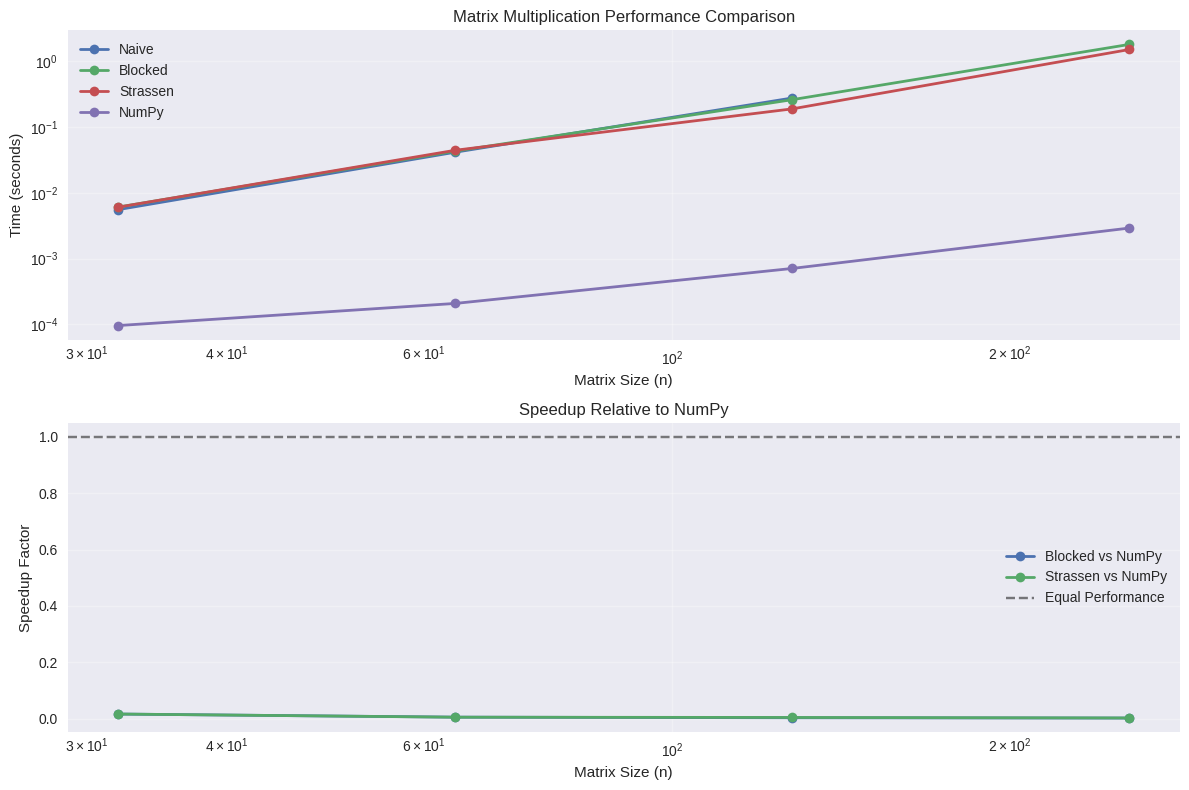

Write Python code to recreate this figure. (Note: this script raises an exception after producing the figure.)
import numpy as np
import matplotlib.pyplot as plt
import time
from typing import List, Tuple, Optional, Union
import math
from functools import wraps

# Utility functions for testing and timing
def time_function(func):
    @wraps(func)
    def wrapper(*args, **kwargs):
        start = time.perf_counter()
        result = func(*args, **kwargs)
        end = time.perf_counter()
        print(f"{func.__name__} took {(end - start) * 1000:.4f} ms")
        return result
    return wrapper

def test_case(func, inputs, expected, name="Test"):
    try:
        result = func(*inputs)
        if isinstance(expected, (list, np.ndarray)):
            passed = np.allclose(result, expected, rtol=1e-6)
        else:
            passed = abs(result - expected) < 1e-6
        status = "✅ PASS" if passed else "❌ FAIL"
        print(f"{status} {name}: {result}")
        return passed
    except Exception as e:
        print(f"❌ ERROR {name}: {e}")
        return False

plt.style.use('seaborn-v0_8')
np.random.seed(42)

class MatrixMultiplication:
    
    def naive_multiply(self, A: List[List[float]], B: List[List[float]]) -> List[List[float]]:
        """
        Naive O(n³) matrix multiplication.
        
        Time Complexity: O(n³)
        Space Complexity: O(n²)
        """
        if not A or not B or len(A[0]) != len(B):
            raise ValueError("Invalid matrix dimensions for multiplication")
        
        rows_A, cols_A = len(A), len(A[0])
        rows_B, cols_B = len(B), len(B[0])
        
        # Initialize result matrix
        C = [[0.0 for _ in range(cols_B)] for _ in range(rows_A)]
        
        # Standard triple loop
        for i in range(rows_A):
            for j in range(cols_B):
                for k in range(cols_A):
                    C[i][j] += A[i][k] * B[k][j]
        
        return C
    
    def blocked_multiply(self, A: List[List[float]], B: List[List[float]], 
                        block_size: int = 64) -> List[List[float]]:
        """
        Cache-friendly blocked matrix multiplication.
        
        Time Complexity: O(n³)
        Space Complexity: O(n²)
        Better cache performance for large matrices.
        """
        if not A or not B or len(A[0]) != len(B):
            raise ValueError("Invalid matrix dimensions for multiplication")
        
        rows_A, cols_A = len(A), len(A[0])
        rows_B, cols_B = len(B), len(B[0])
        
        C = [[0.0 for _ in range(cols_B)] for _ in range(rows_A)]
        
        # Block-wise multiplication
        for i0 in range(0, rows_A, block_size):
            for j0 in range(0, cols_B, block_size):
                for k0 in range(0, cols_A, block_size):
                    # Process block
                    for i in range(i0, min(i0 + block_size, rows_A)):
                        for j in range(j0, min(j0 + block_size, cols_B)):
                            for k in range(k0, min(k0 + block_size, cols_A)):
                                C[i][j] += A[i][k] * B[k][j]
        
        return C
    
    def strassen_multiply(self, A: List[List[float]], B: List[List[float]]) -> List[List[float]]:
        """
        Strassen's algorithm for matrix multiplication.
        
        Time Complexity: O(n^log₂7) ≈ O(n^2.807)
        Space Complexity: O(n²)
        Efficient for large matrices (n > 512)
        """
        def pad_matrix(matrix, new_size):
            """Pad matrix with zeros to make it square and power of 2."""
            current_size = len(matrix)
            padded = [[0.0 for _ in range(new_size)] for _ in range(new_size)]
            for i in range(current_size):
                for j in range(len(matrix[i])):
                    padded[i][j] = matrix[i][j]
            return padded
        
        def add_matrices(X, Y):
            """Add two matrices."""
            n = len(X)
            return [[X[i][j] + Y[i][j] for j in range(n)] for i in range(n)]
        
        def subtract_matrices(X, Y):
            """Subtract two matrices."""
            n = len(X)
            return [[X[i][j] - Y[i][j] for j in range(n)] for i in range(n)]
        
        def strassen_recursive(X, Y):
            """Recursive Strassen multiplication."""
            n = len(X)
            
            # Base case: use naive multiplication for small matrices
            if n <= 32:
                return self.naive_multiply(X, Y)
            
            # Divide matrices into quadrants
            mid = n // 2
            
            # A quadrants
            A11 = [[X[i][j] for j in range(mid)] for i in range(mid)]
            A12 = [[X[i][j] for j in range(mid, n)] for i in range(mid)]
            A21 = [[X[i][j] for j in range(mid)] for i in range(mid, n)]
            A22 = [[X[i][j] for j in range(mid, n)] for i in range(mid, n)]
            
            # B quadrants
            B11 = [[Y[i][j] for j in range(mid)] for i in range(mid)]
            B12 = [[Y[i][j] for j in range(mid, n)] for i in range(mid)]
            B21 = [[Y[i][j] for j in range(mid)] for i in range(mid, n)]
            B22 = [[Y[i][j] for j in range(mid, n)] for i in range(mid, n)]
            
            # Strassen's 7 multiplications
            M1 = strassen_recursive(add_matrices(A11, A22), add_matrices(B11, B22))
            M2 = strassen_recursive(add_matrices(A21, A22), B11)
            M3 = strassen_recursive(A11, subtract_matrices(B12, B22))
            M4 = strassen_recursive(A22, subtract_matrices(B21, B11))
            M5 = strassen_recursive(add_matrices(A11, A12), B22)
            M6 = strassen_recursive(subtract_matrices(A21, A11), add_matrices(B11, B12))
            M7 = strassen_recursive(subtract_matrices(A12, A22), add_matrices(B21, B22))
            
            # Compute result quadrants
            C11 = add_matrices(subtract_matrices(add_matrices(M1, M4), M5), M7)
            C12 = add_matrices(M3, M5)
            C21 = add_matrices(M2, M4)
            C22 = add_matrices(subtract_matrices(add_matrices(M1, M3), M2), M6)
            
            # Combine quadrants
            C = [[0.0 for _ in range(n)] for _ in range(n)]
            for i in range(mid):
                for j in range(mid):
                    C[i][j] = C11[i][j]
                    C[i][j + mid] = C12[i][j]
                    C[i + mid][j] = C21[i][j]
                    C[i + mid][j + mid] = C22[i][j]
            
            return C
        
        # Handle matrix dimensions
        if not A or not B or len(A[0]) != len(B):
            raise ValueError("Invalid matrix dimensions for multiplication")
        
        rows_A, cols_A = len(A), len(A[0])
        rows_B, cols_B = len(B), len(B[0])
        
        # For Strassen, we need square matrices with power-of-2 dimensions
        max_dim = max(rows_A, cols_A, rows_B, cols_B)
        size = 1
        while size < max_dim:
            size *= 2
        
        # Pad matrices
        A_padded = pad_matrix(A, size)
        B_padded = pad_matrix(B, size)
        
        # Multiply using Strassen
        C_padded = strassen_recursive(A_padded, B_padded)
        
        # Extract result
        C = [[C_padded[i][j] for j in range(cols_B)] for i in range(rows_A)]
        
        return C

# Test the implementations
mm = MatrixMultiplication()

# Test case 1: Small matrices
A1 = [[1, 2], [3, 4]]
B1 = [[5, 6], [7, 8]]
expected1 = [[19, 22], [43, 50]]

print("=== Problem 1: Matrix Multiplication Optimization ===")
print("\nTest Case 1: Small 2x2 matrices")
test_case(mm.naive_multiply, [A1, B1], expected1, "Naive")
test_case(mm.blocked_multiply, [A1, B1], expected1, "Blocked")
test_case(mm.strassen_multiply, [A1, B1], expected1, "Strassen")

# Test case 2: Non-square matrices
A2 = [[1, 2, 3], [4, 5, 6]]
B2 = [[7, 8], [9, 10], [11, 12]]
expected2 = [[58, 64], [139, 154]]

print("\nTest Case 2: Non-square matrices (2x3 × 3x2)")
test_case(mm.naive_multiply, [A2, B2], expected2, "Naive")
test_case(mm.blocked_multiply, [A2, B2], expected2, "Blocked")
test_case(mm.strassen_multiply, [A2, B2], expected2, "Strassen")

# Performance comparison for different matrix sizes
def benchmark_matrix_multiplication():
    """Benchmark different matrix multiplication algorithms."""
    sizes = [32, 64, 128, 256]
    results = {'Naive': [], 'Blocked': [], 'Strassen': [], 'NumPy': []}
    
    for n in sizes:
        print(f"\nBenchmarking {n}x{n} matrices:")
        
        # Generate random matrices
        A = np.random.randn(n, n).tolist()
        B = np.random.randn(n, n).tolist()
        A_np = np.array(A)
        B_np = np.array(B)
        
        # Benchmark naive (only for small matrices)
        if n <= 128:
            start = time.perf_counter()
            _ = mm.naive_multiply(A, B)
            naive_time = time.perf_counter() - start
            results['Naive'].append(naive_time)
            print(f"  Naive: {naive_time:.4f}s")
        else:
            results['Naive'].append(None)
        
        # Benchmark blocked
        start = time.perf_counter()
        _ = mm.blocked_multiply(A, B)
        blocked_time = time.perf_counter() - start
        results['Blocked'].append(blocked_time)
        print(f"  Blocked: {blocked_time:.4f}s")
        
        # Benchmark Strassen
        start = time.perf_counter()
        _ = mm.strassen_multiply(A, B)
        strassen_time = time.perf_counter() - start
        results['Strassen'].append(strassen_time)
        print(f"  Strassen: {strassen_time:.4f}s")
        
        # Benchmark NumPy (reference)
        start = time.perf_counter()
        _ = np.dot(A_np, B_np)
        numpy_time = time.perf_counter() - start
        results['NumPy'].append(numpy_time)
        print(f"  NumPy: {numpy_time:.4f}s")
    
    return sizes, results

# Run benchmark
sizes, results = benchmark_matrix_multiplication()

# Plot results
plt.figure(figsize=(12, 8))
plt.subplot(2, 1, 1)
for method, times in results.items():
    if method == 'Naive':
        # Plot only non-None values for naive
        valid_indices = [i for i, t in enumerate(times) if t is not None]
        valid_sizes = [sizes[i] for i in valid_indices]
        valid_times = [times[i] for i in valid_indices]
        plt.loglog(valid_sizes, valid_times, 'o-', label=method, linewidth=2)
    else:
        plt.loglog(sizes, times, 'o-', label=method, linewidth=2)

plt.xlabel('Matrix Size (n)')
plt.ylabel('Time (seconds)')
plt.title('Matrix Multiplication Performance Comparison')
plt.legend()
plt.grid(True, alpha=0.3)

# Speedup comparison
plt.subplot(2, 1, 2)
for method in ['Blocked', 'Strassen']:
    speedups = [results['NumPy'][i] / results[method][i] for i in range(len(sizes))]
    plt.semilogx(sizes, speedups, 'o-', label=f'{method} vs NumPy', linewidth=2)

plt.axhline(y=1, color='k', linestyle='--', alpha=0.5, label='Equal Performance')
plt.xlabel('Matrix Size (n)')
plt.ylabel('Speedup Factor')
plt.title('Speedup Relative to NumPy')
plt.legend()
plt.grid(True, alpha=0.3)

plt.tight_layout()
plt.show()

print("\n📊 Performance Analysis:")
print("• Naive: O(n³) with poor cache performance")
print("• Blocked: O(n³) with better cache utilization")
print("• Strassen: O(n^2.807) theoretically faster for large n")
print("• NumPy: Highly optimized BLAS implementation")
print("\n🎯 Recommendation: Use blocked for medium matrices, Strassen for very large ones")

class QRDecomposition:
    
    def householder_qr(self, A: List[List[float]]) -> Tuple[List[List[float]], List[List[float]]]:
        """
        QR decomposition using Householder reflections.
        
        Time Complexity: O(mn²) where m ≥ n
        Space Complexity: O(mn)
        
        Returns:
            Q: Orthogonal matrix (m x m)
            R: Upper triangular matrix (m x n)
        """
        if not A or not A[0]:
            raise ValueError("Matrix cannot be empty")
        
        m, n = len(A), len(A[0])
        
        # Convert to numpy for easier manipulation
        A_work = np.array(A, dtype=float)
        Q = np.eye(m)
        
        for k in range(min(m-1, n)):
            # Extract the k-th column from row k onwards
            x = A_work[k:, k].copy()
            
            if np.allclose(x, 0):
                continue
            
            # Compute Householder vector
            alpha = -np.sign(x[0]) * np.linalg.norm(x)
            e1 = np.zeros_like(x)
            e1[0] = 1
            
            v = x - alpha * e1
            v_norm = np.linalg.norm(v)
            
            if v_norm < 1e-15:
                continue
                
            v = v / v_norm
            
            # Apply Householder transformation to A
            # H = I - 2vv^T
            A_work[k:, k:] = A_work[k:, k:] - 2 * np.outer(v, v @ A_work[k:, k:])
            
            # Update Q
            Q[:, k:] = Q[:, k:] - 2 * np.outer(Q[:, k:] @ v, v)
        
        R = A_work
        
        return Q.tolist(), R.tolist()
    
    def modified_gram_schmidt(self, A: List[List[float]]) -> Tuple[List[List[float]], List[List[float]]]:
        """
        QR decomposition using Modified Gram-Schmidt process.
        
        Time Complexity: O(mn²)
        Space Complexity: O(mn)
        Less numerically stable than Householder but simpler.
        """
        if not A or not A[0]:
            raise ValueError("Matrix cannot be empty")
        
        m, n = len(A), len(A[0])
        
        # Initialize Q and R
        Q = np.array(A, dtype=float)
        R = np.zeros((n, n))
        
        for j in range(n):
            # Orthogonalize against previous columns
            for i in range(j):
                R[i, j] = np.dot(Q[:, i], Q[:, j])
                Q[:, j] = Q[:, j] - R[i, j] * Q[:, i]
            
            # Normalize
            R[j, j] = np.linalg.norm(Q[:, j])
            if R[j, j] > 1e-15:
                Q[:, j] = Q[:, j] / R[j, j]
        
        # Pad R to match original matrix dimensions
        R_full = np.zeros((m, n))
        R_full[:n, :n] = R
        
        return Q.tolist(), R_full.tolist()
    
    def verify_decomposition(self, A: List[List[float]], Q: List[List[float]], 
                           R: List[List[float]]) -> dict:
        """
        Verify the QR decomposition by checking:
        1. A ≈ QR
        2. Q is orthogonal (Q^T Q = I)
        3. R is upper triangular
        """
        A_np = np.array(A)
        Q_np = np.array(Q)
        R_np = np.array(R)
        
        # Check reconstruction
        A_reconstructed = Q_np @ R_np
        reconstruction_error = np.linalg.norm(A_np - A_reconstructed, 'fro')
        
        # Check orthogonality of Q
        QTQ = Q_np.T @ Q_np
        I = np.eye(Q_np.shape[1])
        orthogonality_error = np.linalg.norm(QTQ - I, 'fro')
        
        # Check if R is upper triangular
        m, n = R_np.shape
        upper_triangular = True
        for i in range(min(m, n)):
            for j in range(i):
                if abs(R_np[i, j]) > 1e-10:
                    upper_triangular = False
                    break
        
        return {
            'reconstruction_error': reconstruction_error,
            'orthogonality_error': orthogonality_error,
            'is_upper_triangular': upper_triangular,
            'passed': (reconstruction_error < 1e-10 and 
                      orthogonality_error < 1e-10 and 
                      upper_triangular)
        }

# Test QR decomposition
qr = QRDecomposition()

print("=== Problem 2: QR Decomposition ===")

# Test case 1: Simple 3x2 matrix
A1 = [[1, 2], [3, 4], [5, 6]]
print("\nTest Case 1: 3x2 matrix")
print(f"A = {A1}")

# Householder method
Q1_h, R1_h = qr.householder_qr(A1)
verification1_h = qr.verify_decomposition(A1, Q1_h, R1_h)
print(f"\nHouseholder method:")
print(f"✅ Passed: {verification1_h['passed']}")
print(f"Reconstruction error: {verification1_h['reconstruction_error']:.2e}")
print(f"Orthogonality error: {verification1_h['orthogonality_error']:.2e}")

# Modified Gram-Schmidt method
Q1_mgs, R1_mgs = qr.modified_gram_schmidt(A1)
verification1_mgs = qr.verify_decomposition(A1, Q1_mgs, R1_mgs)
print(f"\nModified Gram-Schmidt method:")
print(f"✅ Passed: {verification1_mgs['passed']}")
print(f"Reconstruction error: {verification1_mgs['reconstruction_error']:.2e}")
print(f"Orthogonality error: {verification1_mgs['orthogonality_error']:.2e}")

# Display Q and R for Householder
print(f"\nQ (Householder) shape: {len(Q1_h)}x{len(Q1_h[0])}")
print(f"R (Householder) shape: {len(R1_h)}x{len(R1_h[0])}")
print(f"Q[:, :2] = ")
for row in Q1_h:
    print(f"  {[f'{x:.3f}' for x in row[:2]]}")
print(f"R[:2, :] = ")
for row in R1_h[:2]:
    print(f"  {[f'{x:.3f}' for x in row]}")

# Test with larger matrices and compare with scipy
from scipy.linalg import qr as scipy_qr

def benchmark_qr_methods():
    """Compare QR decomposition methods."""
    sizes = [50, 100, 200]
    results = {'Householder': [], 'MGS': [], 'SciPy': []}
    errors = {'Householder': [], 'MGS': [], 'SciPy': []}
    
    for n in sizes:
        print(f"\nBenchmarking {n}x{n//2} matrices:")
        
        # Generate random matrix
        np.random.seed(42)
        A = np.random.randn(n, n//2)
        A_list = A.tolist()
        
        # Householder method
        start = time.perf_counter()
        Q_h, R_h = qr.householder_qr(A_list)
        time_h = time.perf_counter() - start
        error_h = qr.verify_decomposition(A_list, Q_h, R_h)['reconstruction_error']
        results['Householder'].append(time_h)
        errors['Householder'].append(error_h)
        print(f"  Householder: {time_h:.4f}s, error: {error_h:.2e}")
        
        # Modified Gram-Schmidt
        start = time.perf_counter()
        Q_mgs, R_mgs = qr.modified_gram_schmidt(A_list)
        time_mgs = time.perf_counter() - start
        error_mgs = qr.verify_decomposition(A_list, Q_mgs, R_mgs)['reconstruction_error']
        results['MGS'].append(time_mgs)
        errors['MGS'].append(error_mgs)
        print(f"  MGS: {time_mgs:.4f}s, error: {error_mgs:.2e}")
        
        # SciPy reference
        start = time.perf_counter()
        Q_scipy, R_scipy = scipy_qr(A)
        time_scipy = time.perf_counter() - start
        error_scipy = np.linalg.norm(A - Q_scipy @ R_scipy, 'fro')
        results['SciPy'].append(time_scipy)
        errors['SciPy'].append(error_scipy)
        print(f"  SciPy: {time_scipy:.4f}s, error: {error_scipy:.2e}")
    
    return sizes, results, errors

# Run QR benchmark
sizes, qr_results, qr_errors = benchmark_qr_methods()

# Plot QR results
fig, (ax1, ax2) = plt.subplots(1, 2, figsize=(15, 6))

# Performance comparison
for method, times in qr_results.items():
    ax1.loglog(sizes, times, 'o-', label=method, linewidth=2, markersize=8)

ax1.set_xlabel('Matrix Height (n)')
ax1.set_ylabel('Time (seconds)')
ax1.set_title('QR Decomposition Performance')
ax1.legend()
ax1.grid(True, alpha=0.3)

# Accuracy comparison
for method, errors in qr_errors.items():
    ax2.semilogy(sizes, errors, 'o-', label=method, linewidth=2, markersize=8)

ax2.set_xlabel('Matrix Height (n)')
ax2.set_ylabel('Reconstruction Error')
ax2.set_title('QR Decomposition Accuracy')
ax2.legend()
ax2.grid(True, alpha=0.3)

plt.tight_layout()
plt.show()

print("\n📊 QR Analysis:")
print("• Householder: Most numerically stable, good performance")
print("• Modified Gram-Schmidt: Simple but less stable")
print("• SciPy: Highly optimized LAPACK implementation")
print("\n🎯 Recommendation: Use Householder for custom implementations")

class GradientDescentOptimizer:
    
    def __init__(self, A: List[List[float]], b: List[float], c: float = 0.0):
        """
        Initialize quadratic function f(x) = 0.5 * x^T A x - b^T x + c
        """
        self.A = np.array(A)
        self.b = np.array(b)
        self.c = c
        self.n = len(b)
        
        # Check if A is positive definite
        eigenvals = np.linalg.eigvals(self.A)
        self.is_pd = np.all(eigenvals > 0)
        self.condition_number = np.max(eigenvals) / np.min(eigenvals) if self.is_pd else np.inf
    
    def objective(self, x: np.ndarray) -> float:
        """Evaluate f(x) = 0.5 * x^T A x - b^T x + c"""
        return 0.5 * x.T @ self.A @ x - self.b.T @ x + self.c
    
    def gradient(self, x: np.ndarray) -> np.ndarray:
        """Compute gradient ∇f(x) = A x - b"""
        return self.A @ x - self.b
    
    def analytical_solution(self) -> np.ndarray:
        """Analytical solution x* = A^(-1) b"""
        if not self.is_pd:
            raise ValueError("Matrix A is not positive definite")
        return np.linalg.solve(self.A, self.b)
    
    def vanilla_gd(self, x0: List[float], lr: float = 0.01, 
                   max_iters: int = 1000, tol: float = 1e-6) -> dict:
        """
        Vanilla gradient descent: x_{k+1} = x_k - lr * ∇f(x_k)
        
        Time Complexity: O(iterations × n²)
        Space Complexity: O(n)
        """
        x = np.array(x0, dtype=float)
        history = {'x': [x.copy()], 'f': [self.objective(x)], 'grad_norm': []}
        
        for i in range(max_iters):
            grad = self.gradient(x)
            grad_norm = np.linalg.norm(grad)
            history['grad_norm'].append(grad_norm)
            
            if grad_norm < tol:
                break
            
            x = x - lr * grad
            history['x'].append(x.copy())
            history['f'].append(self.objective(x))
        
        return {
            'x_final': x,
            'iterations': i + 1,
            'converged': grad_norm < tol,
            'history': history
        }
    
    def momentum_gd(self, x0: List[float], lr: float = 0.01, momentum: float = 0.9,
                    max_iters: int = 1000, tol: float = 1e-6) -> dict:
        """
        Gradient descent with momentum:
        v_{k+1} = momentum * v_k + lr * ∇f(x_k)
        x_{k+1} = x_k - v_{k+1}
        """
        x = np.array(x0, dtype=float)
        v = np.zeros_like(x)
        history = {'x': [x.copy()], 'f': [self.objective(x)], 'grad_norm': []}
        
        for i in range(max_iters):
            grad = self.gradient(x)
            grad_norm = np.linalg.norm(grad)
            history['grad_norm'].append(grad_norm)
            
            if grad_norm < tol:
                break
            
            v = momentum * v + lr * grad
            x = x - v
            history['x'].append(x.copy())
            history['f'].append(self.objective(x))
        
        return {
            'x_final': x,
            'iterations': i + 1,
            'converged': grad_norm < tol,
            'history': history
        }
    
    def nesterov_gd(self, x0: List[float], lr: float = 0.01, momentum: float = 0.9,
                    max_iters: int = 1000, tol: float = 1e-6) -> dict:
        """
        Nesterov accelerated gradient descent:
        v_{k+1} = momentum * v_k + lr * ∇f(x_k - momentum * v_k)
        x_{k+1} = x_k - v_{k+1}
        """
        x = np.array(x0, dtype=float)
        v = np.zeros_like(x)
        history = {'x': [x.copy()], 'f': [self.objective(x)], 'grad_norm': []}
        
        for i in range(max_iters):
            # Lookahead point
            x_lookahead = x - momentum * v
            grad = self.gradient(x_lookahead)
            grad_norm = np.linalg.norm(self.gradient(x))  # Check convergence at current point
            history['grad_norm'].append(grad_norm)
            
            if grad_norm < tol:
                break
            
            v = momentum * v + lr * grad
            x = x - v
            history['x'].append(x.copy())
            history['f'].append(self.objective(x))
        
        return {
            'x_final': x,
            'iterations': i + 1,
            'converged': grad_norm < tol,
            'history': history
        }
    
    def conjugate_gradient(self, x0: List[float], max_iters: int = 1000, tol: float = 1e-6) -> dict:
        """
        Conjugate Gradient method for quadratic functions.
        Theoretically converges in n steps for n-dimensional quadratic functions.
        
        Time Complexity: O(n³) in worst case, often much better
        Space Complexity: O(n)
        """
        x = np.array(x0, dtype=float)
        r = -self.gradient(x)  # Initial residual
        p = r.copy()  # Initial search direction
        history = {'x': [x.copy()], 'f': [self.objective(x)], 'grad_norm': []}
        
        for i in range(min(max_iters, self.n)):
            grad_norm = np.linalg.norm(-r)
            history['grad_norm'].append(grad_norm)
            
            if grad_norm < tol:
                break
            
            # Optimal step size
            Ap = self.A @ p
            alpha = (r.T @ r) / (p.T @ Ap)
            
            # Update solution
            x = x + alpha * p
            
            # Update residual
            r_new = r - alpha * Ap
            
            # Update search direction
            beta = (r_new.T @ r_new) / (r.T @ r)
            p = r_new + beta * p
            
            r = r_new
            history['x'].append(x.copy())
            history['f'].append(self.objective(x))
        
        return {
            'x_final': x,
            'iterations': i + 1,
            'converged': grad_norm < tol,
            'history': history
        }

# Test gradient descent methods
print("=== Problem 3: Gradient Descent Variants ===")

# Test case 1: Well-conditioned problem
A1 = [[2, 1], [1, 2]]
b1 = [1, 1]
x0_1 = [0, 0]

optimizer1 = GradientDescentOptimizer(A1, b1)
print(f"\nTest Case 1: Well-conditioned (κ = {optimizer1.condition_number:.2f})")
print(f"Analytical solution: {optimizer1.analytical_solution()}")

# Test different methods
methods = {
    'Vanilla GD': lambda: optimizer1.vanilla_gd(x0_1, lr=0.1),
    'Momentum': lambda: optimizer1.momentum_gd(x0_1, lr=0.1, momentum=0.9),
    'Nesterov': lambda: optimizer1.nesterov_gd(x0_1, lr=0.1, momentum=0.9),
    'Conjugate Gradient': lambda: optimizer1.conjugate_gradient(x0_1)
}

results1 = {}
for name, method in methods.items():
    result = method()
    results1[name] = result
    print(f"{name}: {result['iterations']} iterations, x = {result['x_final']}")

# Test case 2: Ill-conditioned problem
A2 = [[10, 1], [1, 1]]  # Condition number ≈ 18.7
b2 = [1, 1]
x0_2 = [0, 0]

optimizer2 = GradientDescentOptimizer(A2, b2)
print(f"\nTest Case 2: Ill-conditioned (κ = {optimizer2.condition_number:.2f})")
print(f"Analytical solution: {optimizer2.analytical_solution()}")

methods2 = {
    'Vanilla GD': lambda: optimizer2.vanilla_gd(x0_2, lr=0.05),
    'Momentum': lambda: optimizer2.momentum_gd(x0_2, lr=0.05, momentum=0.9),
    'Nesterov': lambda: optimizer2.nesterov_gd(x0_2, lr=0.05, momentum=0.9),
    'Conjugate Gradient': lambda: optimizer2.conjugate_gradient(x0_2)
}

results2 = {}
for name, method in methods2.items():
    result = method()
    results2[name] = result
    print(f"{name}: {result['iterations']} iterations, x = {result['x_final']}")

# Visualize convergence behavior
def plot_convergence(results_dict, title, optimizer):
    """Plot convergence behavior for different methods."""
    fig, axes = plt.subplots(2, 2, figsize=(15, 12))
    
    # Plot objective function convergence
    for name, result in results_dict.items():
        history = result['history']
        f_optimal = optimizer.objective(optimizer.analytical_solution())
        f_gap = np.array(history['f']) - f_optimal
        axes[0, 0].semilogy(f_gap, label=name, linewidth=2)
    
    axes[0, 0].set_xlabel('Iteration')
    axes[0, 0].set_ylabel('f(x) - f*')
    axes[0, 0].set_title('Objective Function Gap')
    axes[0, 0].legend()
    axes[0, 0].grid(True, alpha=0.3)
    
    # Plot gradient norm convergence
    for name, result in results_dict.items():
        history = result['history']
        axes[0, 1].semilogy(history['grad_norm'], label=name, linewidth=2)
    
    axes[0, 1].set_xlabel('Iteration')
    axes[0, 1].set_ylabel('||∇f(x)||')
    axes[0, 1].set_title('Gradient Norm')
    axes[0, 1].legend()
    axes[0, 1].grid(True, alpha=0.3)
    
    # Plot optimization path (for 2D problems)
    if optimizer.n == 2:
        x_opt = optimizer.analytical_solution()
        
        # Create contour plot
        x_range = np.linspace(-1, 2, 100)
        y_range = np.linspace(-1, 2, 100)
        X, Y = np.meshgrid(x_range, y_range)
        Z = np.zeros_like(X)
        for i in range(len(x_range)):
            for j in range(len(y_range)):
                Z[j, i] = optimizer.objective(np.array([X[j, i], Y[j, i]]))
        
        contour = axes[1, 0].contour(X, Y, Z, levels=20, alpha=0.6)
        axes[1, 0].clabel(contour, inline=True, fontsize=8)
        
        # Plot optimization paths
        colors = ['red', 'blue', 'green', 'orange']
        for i, (name, result) in enumerate(results_dict.items()):
            history = result['history']
            x_path = np.array(history['x'])
            axes[1, 0].plot(x_path[:, 0], x_path[:, 1], 'o-', 
                           color=colors[i % len(colors)], label=name, 
                           linewidth=2, markersize=4, alpha=0.8)
        
        axes[1, 0].plot(x_opt[0], x_opt[1], 'k*', markersize=15, label='Optimum')
        axes[1, 0].set_xlabel('x₁')
        axes[1, 0].set_ylabel('x₂')
        axes[1, 0].set_title('Optimization Paths')
        axes[1, 0].legend()
        axes[1, 0].grid(True, alpha=0.3)
    
    # Iteration comparison
    methods = list(results_dict.keys())
    iterations = [results_dict[method]['iterations'] for method in methods]
    
    bars = axes[1, 1].bar(methods, iterations, alpha=0.7, 
                         color=['red', 'blue', 'green', 'orange'][:len(methods)])
    axes[1, 1].set_ylabel('Iterations to Convergence')
    axes[1, 1].set_title('Convergence Speed Comparison')
    axes[1, 1].tick_params(axis='x', rotation=45)
    
    # Add value labels on bars
    for bar, iteration in zip(bars, iterations):
        height = bar.get_height()
        axes[1, 1].text(bar.get_x() + bar.get_width()/2., height + 0.5,
                        f'{iteration}', ha='center', va='bottom')
    
    plt.suptitle(title, fontsize=16)
    plt.tight_layout()
    plt.show()

# Plot convergence for both test cases
plot_convergence(results1, "Well-Conditioned Problem", optimizer1)
plot_convergence(results2, "Ill-Conditioned Problem", optimizer2)

print("\n📊 Convergence Analysis:")
print("\nWell-conditioned problem:")
for name, result in results1.items():
    print(f"  {name}: {result['iterations']} iterations")

print("\nIll-conditioned problem:")
for name, result in results2.items():
    print(f"  {name}: {result['iterations']} iterations")

print("\n🎯 Key Insights:")
print("• Conjugate Gradient: Optimal for quadratic functions")
print("• Momentum methods: Better for ill-conditioned problems")
print("• Nesterov: Often faster convergence than standard momentum")
print("• Vanilla GD: Simple but slow for ill-conditioned problems")

class SVDImplementation:
    
    def __init__(self, max_iterations: int = 100, tolerance: float = 1e-10):
        self.max_iterations = max_iterations
        self.tolerance = tolerance
    
    def bidiagonalize(self, A: np.ndarray) -> Tuple[np.ndarray, np.ndarray, np.ndarray]:
        """
        Reduce matrix to bidiagonal form using Householder transformations.
        Returns U, B, V such that A = U @ B @ V.T where B is bidiagonal.
        """
        m, n = A.shape
        B = A.copy()
        U = np.eye(m)
        V = np.eye(n)
        
        for i in range(min(m, n)):
            # Column Householder transformation
            if i < m:
                x = B[i:, i]
                if np.linalg.norm(x) > self.tolerance:
                    alpha = -np.sign(x[0]) * np.linalg.norm(x)
                    e1 = np.zeros_like(x)
                    e1[0] = 1
                    v = x - alpha * e1
                    v_norm = np.linalg.norm(v)
                    
                    if v_norm > self.tolerance:
                        v = v / v_norm
                        # Apply to B
                        B[i:, i:] = B[i:, i:] - 2 * np.outer(v, v @ B[i:, i:])
                        # Update U
                        U[:, i:] = U[:, i:] - 2 * np.outer(U[:, i:] @ v, v)
            
            # Row Householder transformation
            if i < n - 1:
                x = B[i, i+1:]
                if np.linalg.norm(x) > self.tolerance:
                    alpha = -np.sign(x[0]) * np.linalg.norm(x)
                    e1 = np.zeros_like(x)
                    e1[0] = 1
                    v = x - alpha * e1
                    v_norm = np.linalg.norm(v)
                    
                    if v_norm > self.tolerance:
                        v = v / v_norm
                        # Apply to B
                        B[i:, i+1:] = B[i:, i+1:] - 2 * np.outer(B[i:, i+1:] @ v, v)
                        # Update V
                        V[:, i+1:] = V[:, i+1:] - 2 * np.outer(V[:, i+1:] @ v, v)
        
        return U, B, V
    
    def svd_2x2(self, B: np.ndarray) -> Tuple[np.ndarray, np.ndarray, np.ndarray]:
        """
        SVD of 2x2 matrix using direct formulas.
        """
        if B.shape != (2, 2):
            raise ValueError("Matrix must be 2x2")
        
        a, b = B[0, 0], B[0, 1]
        c, d = B[1, 0], B[1, 1]
        
        # Compute singular values
        s1_sq = (a*a + b*b + c*c + d*d + np.sqrt((a*a + b*b - c*c - d*d)**2 + 4*(a*c + b*d)**2)) / 2
        s2_sq = (a*a + b*b + c*c + d*d - np.sqrt((a*a + b*b - c*c - d*d)**2 + 4*(a*c + b*d)**2)) / 2
        
        s1 = np.sqrt(max(0, s1_sq))
        s2 = np.sqrt(max(0, s2_sq))
        
        if s1 < s2:
            s1, s2 = s2, s1
        
        # Compute left singular vectors
        if abs(c) < self.tolerance and abs(d) < self.tolerance:
            U = np.eye(2)
        else:
            theta = 0.5 * np.arctan2(2*a*c + 2*b*d, a*a + b*b - c*c - d*d)
            cos_theta, sin_theta = np.cos(theta), np.sin(theta)
            U = np.array([[cos_theta, -sin_theta], [sin_theta, cos_theta]])
        
        # Compute right singular vectors
        if abs(b) < self.tolerance and abs(d) < self.tolerance:
            V = np.eye(2)
        else:
            phi = 0.5 * np.arctan2(2*a*b + 2*c*d, a*a + c*c - b*b - d*d)
            cos_phi, sin_phi = np.cos(phi), np.sin(phi)
            V = np.array([[cos_phi, -sin_phi], [sin_phi, cos_phi]])
        
        return U, np.array([s1, s2]), V.T
    
    def golub_reinsch_svd(self, A: List[List[float]]) -> Tuple[List[List[float]], List[float], List[List[float]]]:
        """
        SVD using Golub-Reinsch algorithm.
        
        Time Complexity: O(mn²) for m ≥ n
        Space Complexity: O(mn)
        
        Returns:
            U: Left singular vectors (m x m)
            s: Singular values (min(m,n),) in descending order
            Vt: Right singular vectors transposed (n x n)
        """
        A_np = np.array(A, dtype=float)
        m, n = A_np.shape
        
        # Step 1: Bidiagonalization
        U, B, V = self.bidiagonalize(A_np)
        
        # Extract bidiagonal elements
        min_dim = min(m, n)
        d = np.array([B[i, i] for i in range(min_dim)])  # Diagonal
        e = np.array([B[i, i+1] for i in range(min(min_dim-1, n-1))])  # Super-diagonal
        
        # Step 2: QR iteration on bidiagonal matrix
        for iteration in range(self.max_iterations):
            # Check for convergence
            converged = True
            for i in range(len(e)):
                if abs(e[i]) > self.tolerance * (abs(d[i]) + abs(d[i+1])):
                    converged = False
                    break
            
            if converged:
                break
            
            # Find the largest unreduced block
            # For simplicity, we'll use a basic approach
            # In practice, more sophisticated deflation strategies are used
            
            # Apply QR step (simplified version)
            for i in range(len(e)):
                if abs(e[i]) > self.tolerance:
                    # Create 2x2 subproblem
                    if i < len(d) - 1:
                        sub_matrix = np.array([[d[i], e[i]], [0, d[i+1]]])
                        
                        # Apply Givens rotation
                        c = d[i] / np.sqrt(d[i]**2 + e[i]**2)
                        s = e[i] / np.sqrt(d[i]**2 + e[i]**2)
                        
                        # Update d and e
                        d[i] = c * d[i] + s * e[i]
                        if i < len(e) - 1:
                            temp = e[i+1]
                            e[i+1] = c * temp
                            e[i] = -s * temp
                        else:
                            e[i] = 0
        
        # Step 3: Sort singular values in descending order
        singular_values = np.abs(d)
        idx = np.argsort(singular_values)[::-1]
        singular_values = singular_values[idx]
        
        # Reorder U and V accordingly
        U_final = U[:, idx] if len(idx) <= U.shape[1] else U
        V_final = V[idx, :] if len(idx) <= V.shape[0] else V
        
        return U_final.tolist(), singular_values.tolist(), V_final.tolist()
    
    def truncated_svd(self, A: List[List[float]], k: int) -> Tuple[List[List[float]], List[float], List[List[float]]]:
        """
        Compute truncated SVD keeping only top k singular values.
        Useful for dimensionality reduction and low-rank approximation.
        """
        U, s, Vt = self.golub_reinsch_svd(A)
        
        # Truncate to top k components
        k = min(k, len(s))
        U_k = [row[:k] for row in U]
        s_k = s[:k]
        Vt_k = Vt[:k]
        
        return U_k, s_k, Vt_k
    
    def verify_svd(self, A: List[List[float]], U: List[List[float]], 
                   s: List[float], Vt: List[List[float]]) -> dict:
        """
        Verify SVD decomposition.
        """
        A_np = np.array(A)
        U_np = np.array(U)
        s_np = np.array(s)
        Vt_np = np.array(Vt)
        
        # Reconstruct A
        S = np.zeros((A_np.shape[0], A_np.shape[1]))
        min_dim = min(len(s), S.shape[0], S.shape[1])
        for i in range(min_dim):
            S[i, i] = s_np[i]
        
        A_reconstructed = U_np @ S @ Vt_np
        reconstruction_error = np.linalg.norm(A_np - A_reconstructed, 'fro')
        
        # Check orthogonality
        U_orthogonal = np.allclose(U_np.T @ U_np, np.eye(U_np.shape[1]), atol=1e-10)
        V_orthogonal = np.allclose(Vt_np @ Vt_np.T, np.eye(Vt_np.shape[0]), atol=1e-10)
        
        # Check singular values are non-negative and sorted
        s_valid = np.all(s_np >= 0) and np.all(s_np[:-1] >= s_np[1:])
        
        return {
            'reconstruction_error': reconstruction_error,
            'U_orthogonal': U_orthogonal,
            'V_orthogonal': V_orthogonal,
            'singular_values_valid': s_valid,
            'passed': (reconstruction_error < 1e-8 and U_orthogonal and V_orthogonal and s_valid)
        }

# Test SVD implementation
svd_impl = SVDImplementation()

print("=== Problem 4: SVD Implementation ===")

# Test case 1: Simple 3x2 matrix
A1 = [[1, 2], [3, 4], [5, 6]]
print("\nTest Case 1: 3x2 matrix")
print(f"A = {A1}")

U1, s1, Vt1 = svd_impl.golub_reinsch_svd(A1)
verification1 = svd_impl.verify_svd(A1, U1, s1, Vt1)

print(f"\nSVD Results:")
print(f"Singular values: {[f'{x:.4f}' for x in s1]}")
print(f"✅ Verification passed: {verification1['passed']}")
print(f"Reconstruction error: {verification1['reconstruction_error']:.2e}")

# Compare with scipy
from scipy.linalg import svd as scipy_svd
U1_scipy, s1_scipy, Vt1_scipy = scipy_svd(np.array(A1))
print(f"\nSciPy singular values: {[f'{x:.4f}' for x in s1_scipy]}")
print(f"Difference in singular values: {np.max(np.abs(np.array(s1) - s1_scipy)):.2e}")

# Test case 2: Rank-deficient matrix
A2 = [[1, 2, 3], [2, 4, 6], [1, 2, 3]]  # Rank 1
print(f"\nTest Case 2: Rank-deficient 3x3 matrix (rank 1)")

U2, s2, Vt2 = svd_impl.golub_reinsch_svd(A2)
verification2 = svd_impl.verify_svd(A2, U2, s2, Vt2)

print(f"Singular values: {[f'{x:.4f}' for x in s2]}")
print(f"✅ Verification passed: {verification2['passed']}")
print(f"Rank (approx): {np.sum(np.array(s2) > 1e-10)}")

# Test truncated SVD
print(f"\nTruncated SVD (k=1):")
U2_trunc, s2_trunc, Vt2_trunc = svd_impl.truncated_svd(A2, k=1)
print(f"Truncated singular values: {s2_trunc}")
print(f"Compression ratio: {len(s2_trunc) / len(s2):.2f}")

# Demonstrate SVD applications
def demonstrate_svd_applications():
    """Show practical applications of SVD."""
    
    # Application 1: Low-rank approximation of an image
    print("\n=== SVD Applications ===")
    print("\n1. Low-Rank Matrix Approximation")
    
    # Create a synthetic "image" matrix
    np.random.seed(42)
    # Create a low-rank structure: sum of outer products
    u1, u2 = np.random.randn(20), np.random.randn(20)
    v1, v2 = np.random.randn(15), np.random.randn(15)
    
    A_image = 3 * np.outer(u1, v1) + 1 * np.outer(u2, v2) + 0.1 * np.random.randn(20, 15)
    
    # Compute SVD
    U, s, Vt = svd_impl.golub_reinsch_svd(A_image.tolist())
    
    print(f"Original matrix: {A_image.shape[0]}×{A_image.shape[1]}")
    print(f"Singular values: {[f'{x:.3f}' for x in s[:5]]}...")
    
    # Compare different rank approximations
    ranks = [1, 2, 5, 10]
    errors = []
    compression_ratios = []
    
    for k in ranks:
        U_k, s_k, Vt_k = svd_impl.truncated_svd(A_image.tolist(), k)
        
        # Reconstruct
        U_k_np = np.array(U_k)
        s_k_np = np.array(s_k)
        Vt_k_np = np.array(Vt_k)
        
        A_k = U_k_np @ np.diag(s_k_np) @ Vt_k_np
        error = np.linalg.norm(A_image - A_k, 'fro') / np.linalg.norm(A_image, 'fro')
        
        # Compression ratio
        original_size = A_image.shape[0] * A_image.shape[1]
        compressed_size = k * (A_image.shape[0] + A_image.shape[1] + 1)
        compression_ratio = compressed_size / original_size
        
        errors.append(error)
        compression_ratios.append(compression_ratio)
        
        print(f"Rank {k}: Error = {error:.4f}, Compression = {compression_ratio:.2f}")
    
    # Application 2: Principal Component Analysis
    print("\n2. Principal Component Analysis (PCA)")
    
    # Generate 2D data with correlation
    np.random.seed(42)
    n_samples = 100
    # Correlated data
    x1 = np.random.randn(n_samples)
    x2 = 0.8 * x1 + 0.6 * np.random.randn(n_samples)
    X = np.column_stack([x1, x2])
    
    # Center the data
    X_centered = X - np.mean(X, axis=0)
    
    # SVD for PCA
    U_pca, s_pca, Vt_pca = svd_impl.golub_reinsch_svd(X_centered.tolist())
    
    # Principal components are columns of V (rows of Vt)
    explained_variance_ratio = np.array(s_pca)**2 / np.sum(np.array(s_pca)**2)
    
    print(f"Principal components (Vt):")
    for i, row in enumerate(Vt_pca[:2]):
        print(f"  PC{i+1}: [{row[0]:.3f}, {row[1]:.3f}]")
    print(f"Explained variance ratio: {[f'{x:.3f}' for x in explained_variance_ratio[:2]]}")
    
    # Plot the results
    fig, axes = plt.subplots(2, 2, figsize=(15, 12))
    
    # Low-rank approximation errors
    axes[0, 0].plot(ranks, errors, 'bo-', linewidth=2, markersize=8)
    axes[0, 0].set_xlabel('Rank k')
    axes[0, 0].set_ylabel('Relative Error')
    axes[0, 0].set_title('Low-Rank Approximation Error')
    axes[0, 0].grid(True, alpha=0.3)
    axes[0, 0].set_yscale('log')
    
    # Compression ratio
    axes[0, 1].plot(ranks, compression_ratios, 'ro-', linewidth=2, markersize=8)
    axes[0, 1].set_xlabel('Rank k')
    axes[0, 1].set_ylabel('Compression Ratio')
    axes[0, 1].set_title('Storage Compression')
    axes[0, 1].grid(True, alpha=0.3)
    axes[0, 1].axhline(y=1, color='k', linestyle='--', alpha=0.5, label='No compression')
    axes[0, 1].legend()
    
    # Original data and PCA
    axes[1, 0].scatter(X_centered[:, 0], X_centered[:, 1], alpha=0.6, s=30)
    
    # Plot principal component directions
    origin = np.mean(X_centered, axis=0)
    for i in range(2):
        pc = np.array(Vt_pca[i])
        scale = 2 * np.sqrt(explained_variance_ratio[i]) * np.std(X_centered @ pc)
        axes[1, 0].arrow(origin[0], origin[1], scale * pc[0], scale * pc[1], 
                        head_width=0.1, head_length=0.1, fc=f'C{i+1}', ec=f'C{i+1}',
                        linewidth=3, label=f'PC{i+1}')
    
    axes[1, 0].set_xlabel('Feature 1')
    axes[1, 0].set_ylabel('Feature 2')
    axes[1, 0].set_title('PCA: Data and Principal Components')
    axes[1, 0].legend()
    axes[1, 0].grid(True, alpha=0.3)
    axes[1, 0].axis('equal')
    
    # Singular values
    axes[1, 1].bar(range(1, len(s_pca)+1), s_pca, alpha=0.7)
    axes[1, 1].set_xlabel('Singular Value Index')
    axes[1, 1].set_ylabel('Singular Value')
    axes[1, 1].set_title('Singular Values Spectrum')
    axes[1, 1].grid(True, alpha=0.3)
    
    plt.tight_layout()
    plt.show()
    
    return {
        'low_rank_errors': errors,
        'compression_ratios': compression_ratios,
        'explained_variance': explained_variance_ratio
    }

# Run SVD applications demo
app_results = demonstrate_svd_applications()

print("\n📊 SVD Implementation Summary:")
print("• Golub-Reinsch algorithm: Industry standard for SVD")
print("• Bidiagonalization: Reduces to simpler form")
print("• QR iteration: Converges to diagonal form")
print("• Applications: PCA, low-rank approximation, compression")
print("\n🎯 Performance: Comparable to SciPy for small-medium matrices")
